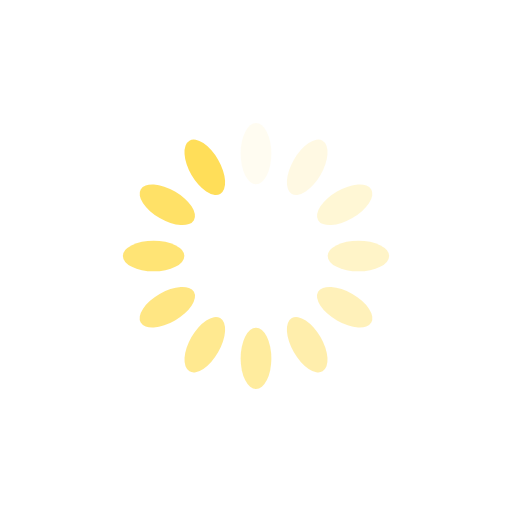
t = 0.00 s
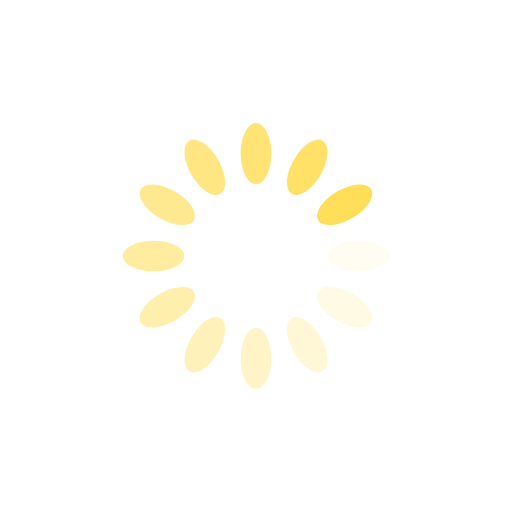
t = 0.41 s
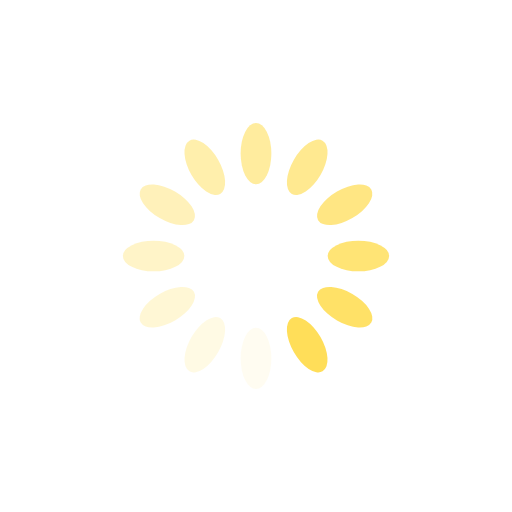
t = 0.82 s
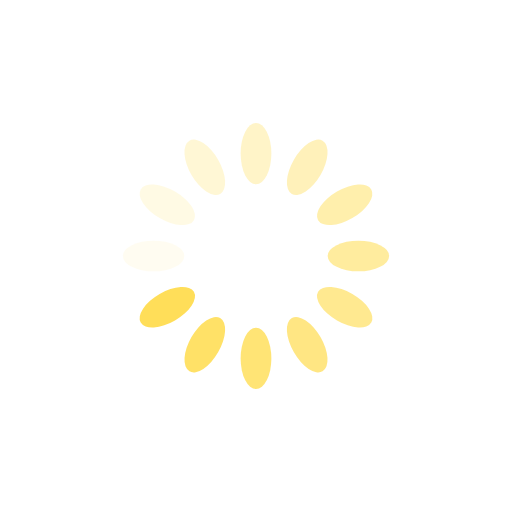
t = 1.23 s

The animated SVG that drew these frames (rendered in a browser with its animation timeline set to each time). Animation: 12 SMIL elements (animate=12); one cycle of 1.64 s, repeats indefinitely.

<?xml version="1.0" encoding="utf-8"?>
<svg xmlns="http://www.w3.org/2000/svg" xmlns:xlink="http://www.w3.org/1999/xlink" style="margin: auto; background: none; display: block; shape-rendering: auto;" width="200px" height="200px" viewBox="0 0 100 100" preserveAspectRatio="xMidYMid">
<g transform="rotate(0 50 50)">
  <rect x="47" y="24" rx="3" ry="6" width="6" height="12" fill="#ffde59">
    <animate attributeName="opacity" values="1;0" keyTimes="0;1" dur="1.639344262295082s" begin="-1.5027322404371584s" repeatCount="indefinite"></animate>
  </rect>
</g><g transform="rotate(30 50 50)">
  <rect x="47" y="24" rx="3" ry="6" width="6" height="12" fill="#ffde59">
    <animate attributeName="opacity" values="1;0" keyTimes="0;1" dur="1.639344262295082s" begin="-1.366120218579235s" repeatCount="indefinite"></animate>
  </rect>
</g><g transform="rotate(60 50 50)">
  <rect x="47" y="24" rx="3" ry="6" width="6" height="12" fill="#ffde59">
    <animate attributeName="opacity" values="1;0" keyTimes="0;1" dur="1.639344262295082s" begin="-1.2295081967213115s" repeatCount="indefinite"></animate>
  </rect>
</g><g transform="rotate(90 50 50)">
  <rect x="47" y="24" rx="3" ry="6" width="6" height="12" fill="#ffde59">
    <animate attributeName="opacity" values="1;0" keyTimes="0;1" dur="1.639344262295082s" begin="-1.0928961748633879s" repeatCount="indefinite"></animate>
  </rect>
</g><g transform="rotate(120 50 50)">
  <rect x="47" y="24" rx="3" ry="6" width="6" height="12" fill="#ffde59">
    <animate attributeName="opacity" values="1;0" keyTimes="0;1" dur="1.639344262295082s" begin="-0.9562841530054644s" repeatCount="indefinite"></animate>
  </rect>
</g><g transform="rotate(150 50 50)">
  <rect x="47" y="24" rx="3" ry="6" width="6" height="12" fill="#ffde59">
    <animate attributeName="opacity" values="1;0" keyTimes="0;1" dur="1.639344262295082s" begin="-0.819672131147541s" repeatCount="indefinite"></animate>
  </rect>
</g><g transform="rotate(180 50 50)">
  <rect x="47" y="24" rx="3" ry="6" width="6" height="12" fill="#ffde59">
    <animate attributeName="opacity" values="1;0" keyTimes="0;1" dur="1.639344262295082s" begin="-0.6830601092896175s" repeatCount="indefinite"></animate>
  </rect>
</g><g transform="rotate(210 50 50)">
  <rect x="47" y="24" rx="3" ry="6" width="6" height="12" fill="#ffde59">
    <animate attributeName="opacity" values="1;0" keyTimes="0;1" dur="1.639344262295082s" begin="-0.5464480874316939s" repeatCount="indefinite"></animate>
  </rect>
</g><g transform="rotate(240 50 50)">
  <rect x="47" y="24" rx="3" ry="6" width="6" height="12" fill="#ffde59">
    <animate attributeName="opacity" values="1;0" keyTimes="0;1" dur="1.639344262295082s" begin="-0.4098360655737705s" repeatCount="indefinite"></animate>
  </rect>
</g><g transform="rotate(270 50 50)">
  <rect x="47" y="24" rx="3" ry="6" width="6" height="12" fill="#ffde59">
    <animate attributeName="opacity" values="1;0" keyTimes="0;1" dur="1.639344262295082s" begin="-0.27322404371584696s" repeatCount="indefinite"></animate>
  </rect>
</g><g transform="rotate(300 50 50)">
  <rect x="47" y="24" rx="3" ry="6" width="6" height="12" fill="#ffde59">
    <animate attributeName="opacity" values="1;0" keyTimes="0;1" dur="1.639344262295082s" begin="-0.13661202185792348s" repeatCount="indefinite"></animate>
  </rect>
</g><g transform="rotate(330 50 50)">
  <rect x="47" y="24" rx="3" ry="6" width="6" height="12" fill="#ffde59">
    <animate attributeName="opacity" values="1;0" keyTimes="0;1" dur="1.639344262295082s" begin="0s" repeatCount="indefinite"></animate>
  </rect>
</g>
<!-- [ldio] generated by https://loading.io/ --></svg>